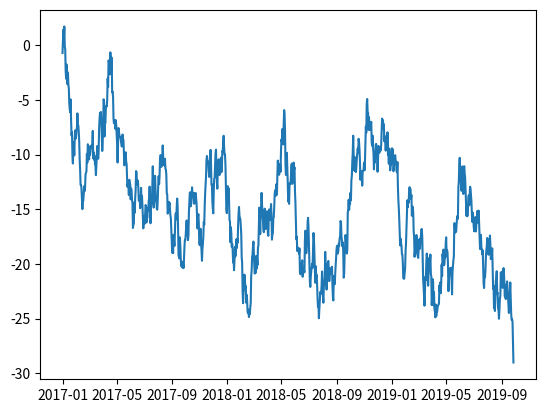

Write the Python code that produced this figure.
import pandas as pd
import numpy as np
import matplotlib.pyplot as plt


ts = pd.Series(np.random.randn(1000), index=pd.date_range('1/1/2017', periods=1000))

ts = ts.cumsum()

plt.plot(ts)
plt.savefig('plotting.png')
